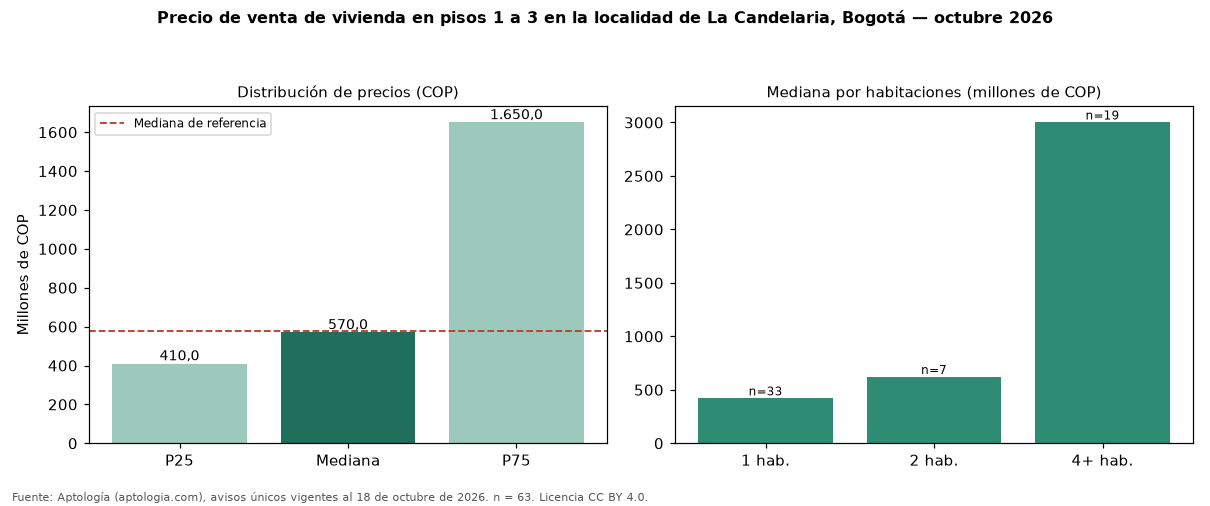

The data file committed next to this chart (first rows):
seccion, metrica, valor_cop, n
precio, p25, 410000000, 63
precio, mediana, 570000000, 63
precio, p75, 1650000000, 63
cop_por_m2, p25, 4921308, 63
cop_por_m2, mediana, 7926829, 63
cop_por_m2, p75, 9644791, 63
area, area_mediana_m2, 70.0, 63
habitaciones, 1, 420000000, 33
habitaciones, 2, 620000000, 7
habitaciones, 3, 780000000, 3
habitaciones, 4+, 3000000000, 19
administracion, mediana, 446600, 36
estrato, moda, 3, 
parqueadero, porcentaje_con_parqueadero, 49.2, 63
referencia, mediana_referencia, 575000000, 213
referencia, mediana_cop_por_m2_referencia, 7746479, 213
